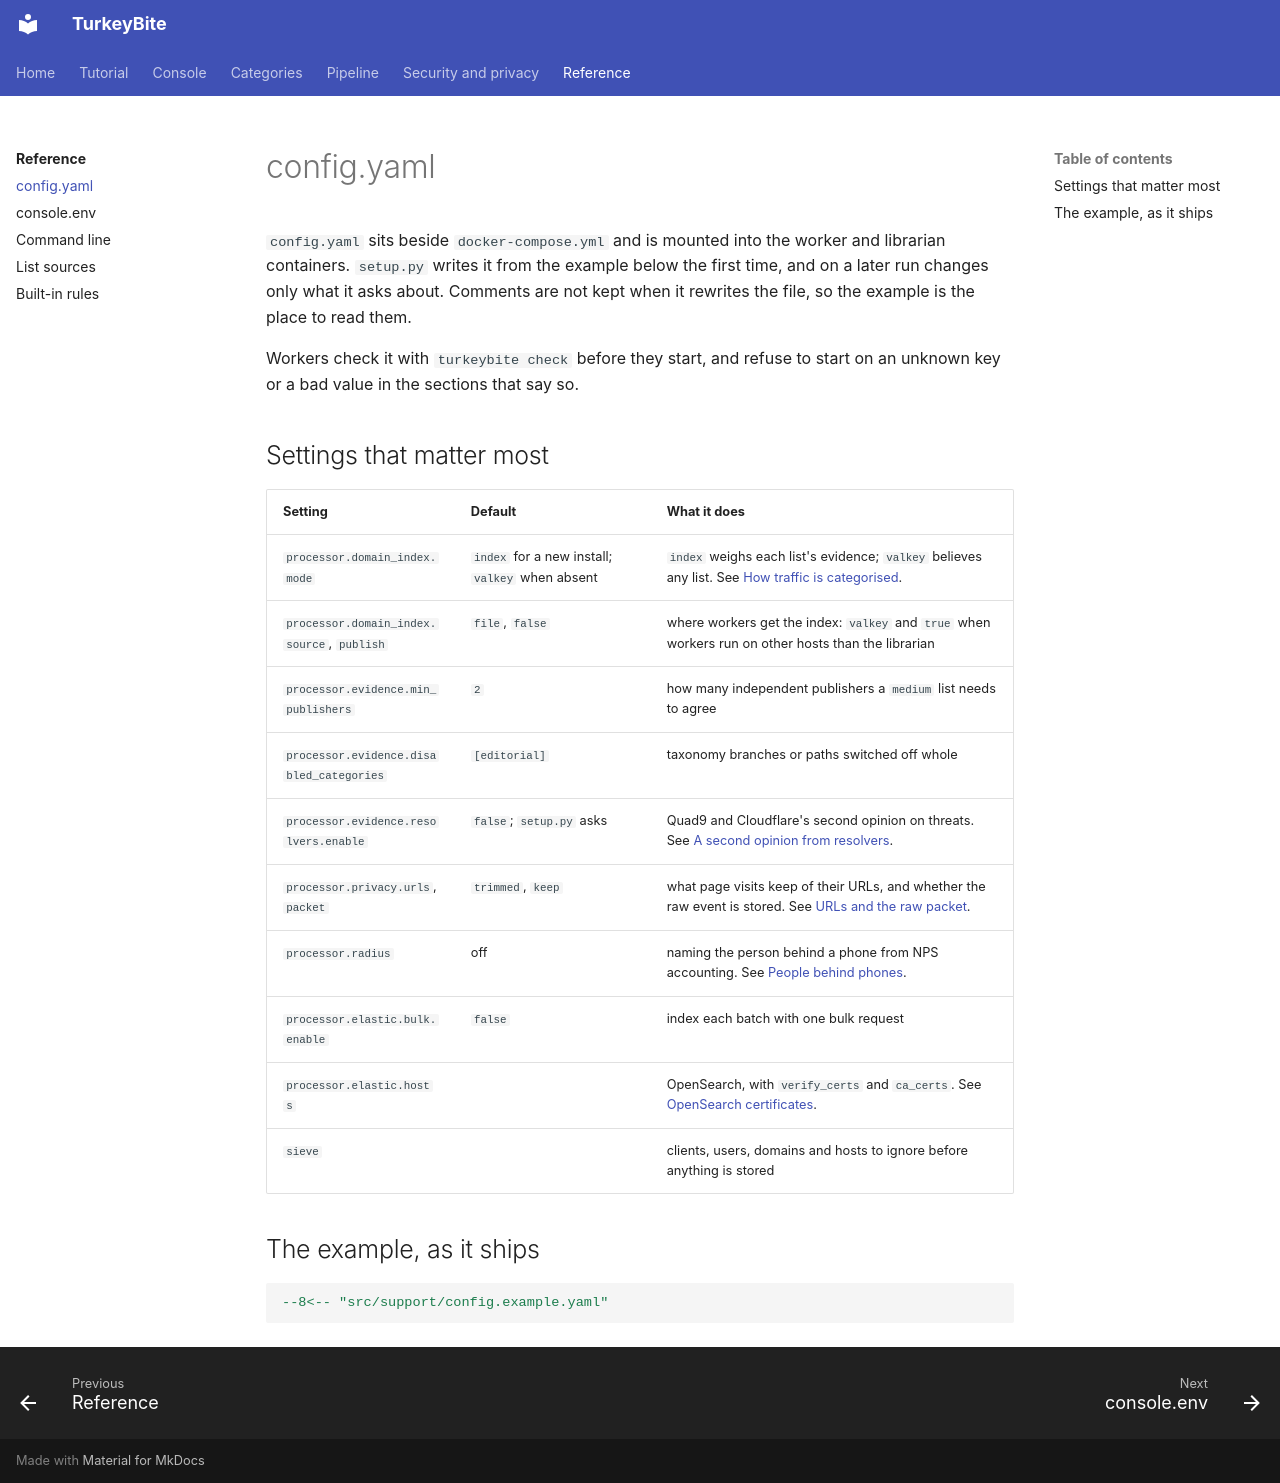

repository: MelonSmasher/TurkeyBite · page: reference/config/index.html · generator: mkdocs

# config.yaml

`config.yaml` sits beside `docker-compose.yml` and is mounted into the worker and librarian containers. `setup.py` writes it from the example below the first time, and on a later run changes only what it asks about. Comments are not kept when it rewrites the file, so the example is the place to read them.

Workers check it with `turkeybite check` before they start, and refuse to start on an unknown key or a bad value in the sections that say so.

## Settings that matter most

| Setting | Default | What it does |
|---|---|---|
| `processor.domain_index.mode` | `index` for a new install; `valkey` when absent | `index` weighs each list's evidence; `valkey` believes any list. See [How traffic is categorised](../categories/index.md). |
| `processor.domain_index.source`, `publish` | `file`, `false` | where workers get the index: `valkey` and `true` when workers run on other hosts than the librarian |
| `processor.evidence.min_publishers` | `2` | how many independent publishers a `medium` list needs to agree |
| `processor.evidence.disabled_categories` | `[editorial]` | taxonomy branches or paths switched off whole |
| `processor.evidence.resolvers.enable` | `false`; `setup.py` asks | Quad9 and Cloudflare's second opinion on threats. See [A second opinion from resolvers](../categories/resolvers.md). |
| `processor.privacy.urls`, `packet` | `trimmed`, `keep` | what page visits keep of their URLs, and whether the raw event is stored. See [URLs and the raw packet](../security/urls.md). |
| `processor.radius` | off | naming the person behind a phone from NPS accounting. See [People behind phones](../pipeline/radius.md). |
| `processor.elastic.bulk.enable` | `false` | index each batch with one bulk request |
| `processor.elastic.hosts` | | OpenSearch, with `verify_certs` and `ca_certs`. See [OpenSearch certificates](../security/opensearch-certificates.md). |
| `sieve` | | clients, users, domains and hosts to ignore before anything is stored |

## The example, as it ships

```yaml
--8<-- "src/support/config.example.yaml"
```
